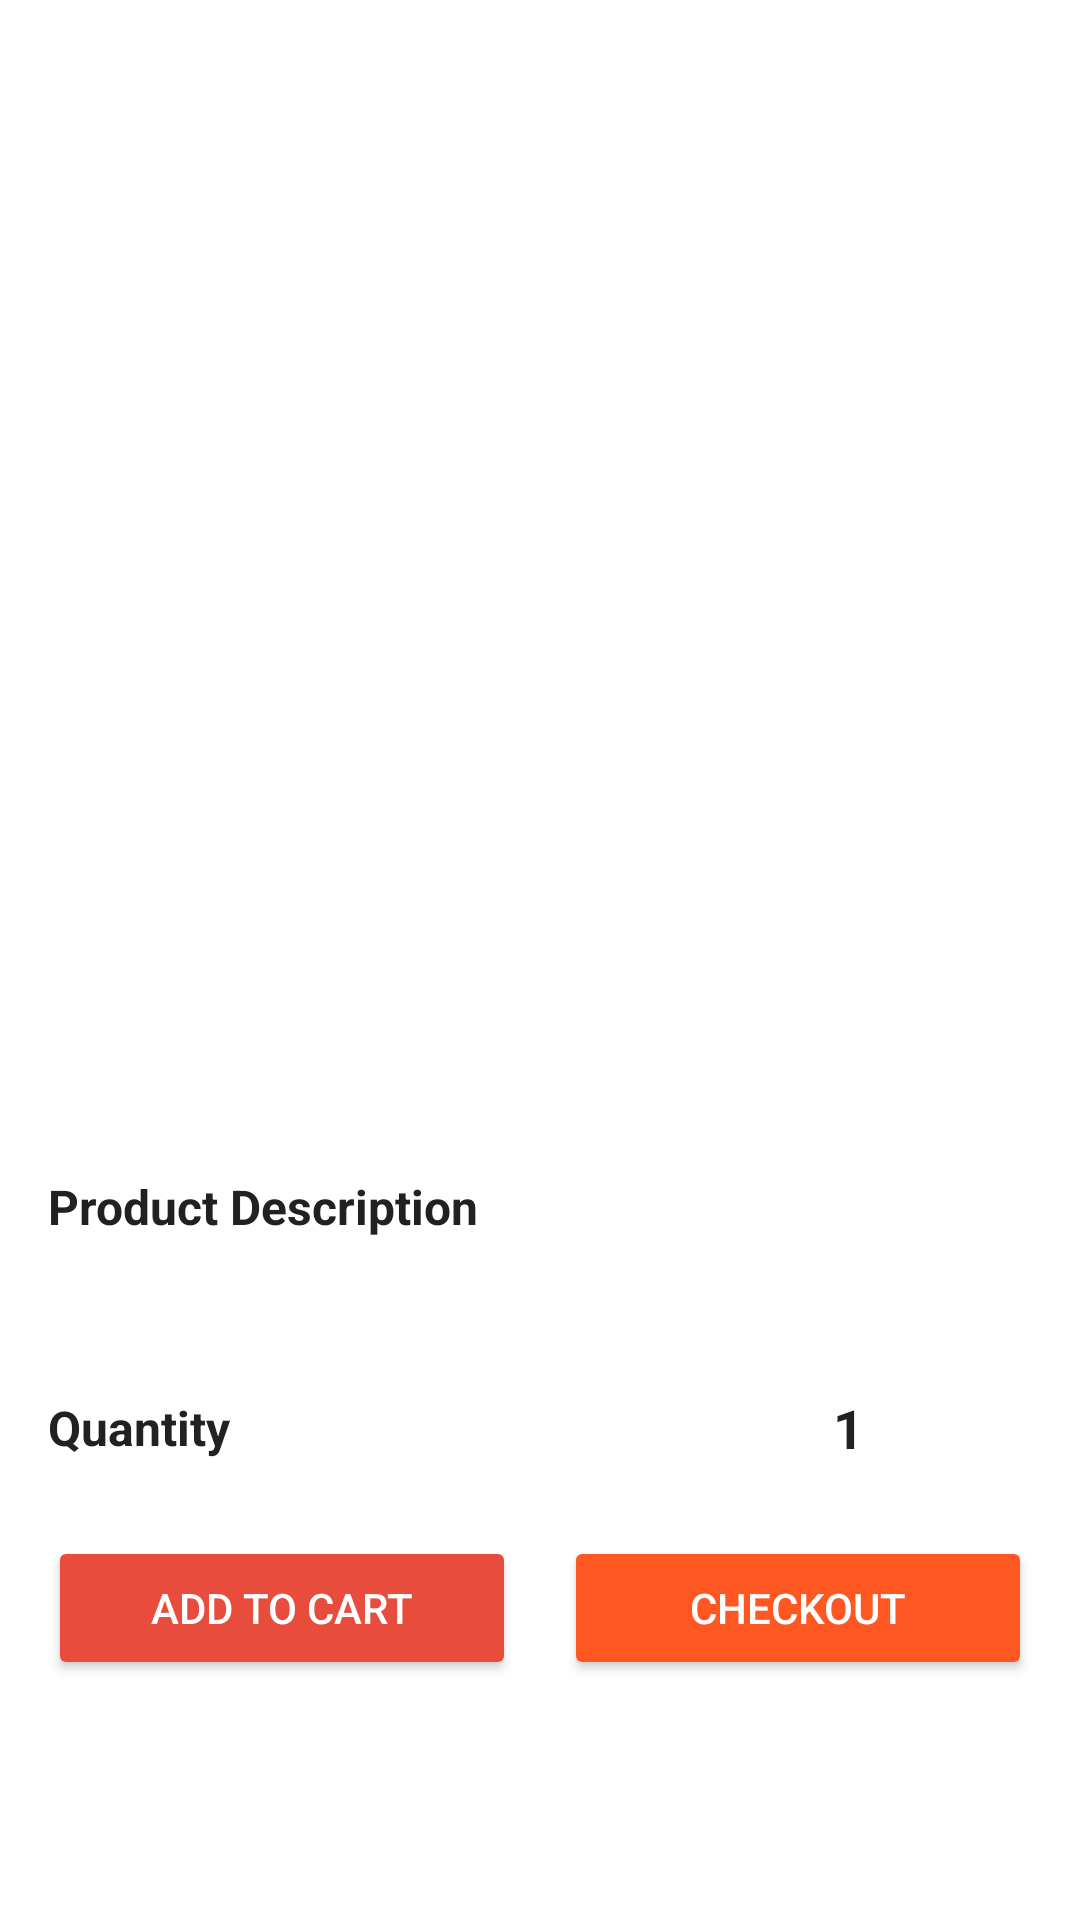

Android layout source for this screen:
<!-- AndroidManifest.xml: application theme Theme.TiruvearTextiles -->
<!-- res/layout/fragment_product_detail.xml -->
<?xml version="1.0" encoding="utf-8"?>
<androidx.core.widget.NestedScrollView
    xmlns:android="http://schemas.android.com/apk/res/android"
    xmlns:app="http://schemas.android.com/apk/res-auto"
    xmlns:tools="http://schemas.android.com/tools"
    android:layout_width="match_parent"
    android:layout_height="match_parent">

    <androidx.constraintlayout.widget.ConstraintLayout
        android:layout_width="match_parent"
        android:layout_height="wrap_content">
        
        <ProgressBar
            android:id="@+id/progressBar"
            android:layout_width="wrap_content"
            android:layout_height="wrap_content"
            android:visibility="gone"
            app:layout_constraintBottom_toBottomOf="parent"
            app:layout_constraintEnd_toEndOf="parent"
            app:layout_constraintStart_toStartOf="parent"
            app:layout_constraintTop_toTopOf="parent" />

        <ImageButton
            android:id="@+id/btn_back"
            android:layout_width="48dp"
            android:layout_height="48dp"
            android:layout_margin="8dp"
            android:background="@drawable/circle_background"
            android:contentDescription="@string/back"
            android:src="@drawable/ic_back"
            app:layout_constraintStart_toStartOf="parent"
            app:layout_constraintTop_toTopOf="parent" />

        <ImageView
            android:id="@+id/iv_product"
            android:layout_width="match_parent"
            android:layout_height="300dp"
            android:contentDescription="@string/product_image"
            android:scaleType="centerCrop"
            app:layout_constraintEnd_toEndOf="parent"
            app:layout_constraintStart_toStartOf="parent"
            app:layout_constraintTop_toTopOf="parent"
            tools:src="@drawable/placeholder_image" />

        <TextView
            android:id="@+id/tv_product_name"
            android:layout_width="0dp"
            android:layout_height="wrap_content"
            android:layout_marginStart="16dp"
            android:layout_marginTop="16dp"
            android:layout_marginEnd="16dp"
            android:textColor="@color/text_primary"
            android:textSize="20sp"
            android:textStyle="bold"
            app:layout_constraintEnd_toEndOf="parent"
            app:layout_constraintStart_toStartOf="parent"
            app:layout_constraintTop_toBottomOf="@id/iv_product"
            tools:text="Beautiful Cotton Saree" />

        <TextView
            android:id="@+id/tv_product_price"
            android:layout_width="wrap_content"
            android:layout_height="wrap_content"
            android:layout_marginStart="16dp"
            android:layout_marginTop="8dp"
            android:textColor="@color/text_primary"
            android:textSize="18sp"
            android:textStyle="bold"
            app:layout_constraintStart_toStartOf="parent"
            app:layout_constraintTop_toBottomOf="@id/tv_product_name"
            tools:text="₹1,499" />

        <TextView
            android:id="@+id/tv_product_sale_price"
            android:layout_width="wrap_content"
            android:layout_height="wrap_content"
            android:layout_marginStart="8dp"
            android:textColor="@color/text_secondary"
            android:textSize="16sp"
            app:layout_constraintBaseline_toBaselineOf="@id/tv_product_price"
            app:layout_constraintStart_toEndOf="@id/tv_product_price"
            tools:text="₹1,999" />
            
        <TextView
            android:id="@+id/tv_stock"
            android:layout_width="wrap_content"
            android:layout_height="wrap_content"
            android:layout_marginEnd="16dp"
            android:textColor="@color/text_primary"
            android:textSize="14sp"
            app:layout_constraintBaseline_toBaselineOf="@id/tv_product_price"
            app:layout_constraintEnd_toEndOf="parent"
            tools:text="In Stock: 10" />

        <TextView
            android:id="@+id/tv_product_description_label"
            android:layout_width="0dp"
            android:layout_height="wrap_content"
            android:layout_marginStart="16dp"
            android:layout_marginTop="16dp"
            android:layout_marginEnd="16dp"
            android:text="@string/product_description"
            android:textColor="@color/text_primary"
            android:textSize="16sp"
            android:textStyle="bold"
            app:layout_constraintEnd_toEndOf="parent"
            app:layout_constraintStart_toStartOf="parent"
            app:layout_constraintTop_toBottomOf="@id/tv_product_price" />

        <TextView
            android:id="@+id/tv_product_description"
            android:layout_width="0dp"
            android:layout_height="wrap_content"
            android:layout_marginStart="16dp"
            android:layout_marginTop="8dp"
            android:layout_marginEnd="16dp"
            android:textColor="@color/text_secondary"
            app:layout_constraintEnd_toEndOf="parent"
            app:layout_constraintStart_toStartOf="parent"
            app:layout_constraintTop_toBottomOf="@id/tv_product_description_label"
            tools:text="This is a beautiful cotton saree with traditional designs. Perfect for both casual and semi-formal occasions." />
            
        <LinearLayout
            android:id="@+id/quantity_layout"
            android:layout_width="match_parent"
            android:layout_height="wrap_content"
            android:layout_marginStart="16dp"
            android:layout_marginTop="16dp"
            android:layout_marginEnd="16dp"
            android:gravity="center_vertical"
            android:orientation="horizontal"
            app:layout_constraintEnd_toEndOf="parent"
            app:layout_constraintStart_toStartOf="parent"
            app:layout_constraintTop_toBottomOf="@id/tv_product_description">

            <TextView
                android:layout_width="wrap_content"
                android:layout_height="wrap_content"
                android:text="@string/quantity"
                android:textColor="@color/text_primary"
                android:textSize="16sp"
                android:textStyle="bold" />

            <View
                android:layout_width="0dp"
                android:layout_height="1dp"
                android:layout_weight="1" />

            <Button
                android:id="@+id/btn_decrease"
                android:layout_width="40dp"
                android:layout_height="40dp"
                android:background="@drawable/circle_background"
                android:text="-"
                android:textColor="@android:color/white"
                android:textSize="18sp" />

            <TextView
                android:id="@+id/tv_quantity"
                android:layout_width="wrap_content"
                android:layout_height="wrap_content"
                android:layout_marginStart="16dp"
                android:layout_marginEnd="16dp"
                android:text="1"
                android:textColor="@color/text_primary"
                android:textSize="18sp"
                android:textStyle="bold" />

            <Button
                android:id="@+id/btn_increase"
                android:layout_width="40dp"
                android:layout_height="40dp"
                android:background="@drawable/circle_background"
                android:text="+"
                android:textColor="@android:color/white"
                android:textSize="18sp" />
        </LinearLayout>

        <LinearLayout
            android:id="@+id/ll_buttons"
            android:layout_width="match_parent"
            android:layout_height="wrap_content"
            android:layout_marginTop="16dp"
            android:layout_marginBottom="16dp"
            android:orientation="horizontal"
            android:paddingStart="16dp"
            android:paddingEnd="16dp"
            app:layout_constraintBottom_toBottomOf="parent"
            app:layout_constraintEnd_toEndOf="parent"
            app:layout_constraintStart_toStartOf="parent"
            app:layout_constraintTop_toBottomOf="@id/quantity_layout">

            <Button
                android:id="@+id/btn_add_to_cart"
                android:layout_width="0dp"
                android:layout_height="wrap_content"
                android:layout_marginEnd="8dp"
                android:layout_weight="1"
                android:backgroundTint="@color/colorPrimary"
                android:text="@string/add_to_cart"
                android:textColor="@android:color/white" />

            <Button
                android:id="@+id/btn_buy_now"
                android:layout_width="0dp"
                android:layout_height="wrap_content"
                android:layout_marginStart="8dp"
                android:layout_weight="1"
                android:backgroundTint="@color/colorAccent"
                android:text="@string/checkout"
                android:textColor="@android:color/white" />
        </LinearLayout>

    </androidx.constraintlayout.widget.ConstraintLayout>
</androidx.core.widget.NestedScrollView>
<!-- resources referenced by this layout -->
<resources>
  <color name="colorAccent">@color/accent</color>
  <color name="colorPrimary">@color/primary</color>
  <color name="text_primary">#212121</color>
  <color name="text_secondary">#757575</color>
  <!-- drawable placeholder_image (drawable) -->
  <?xml version="1.0" encoding="utf-8"?>
  <shape xmlns:android="http://schemas.android.com/apk/res/android"
      android:shape="rectangle">
      <gradient
          android:angle="45"
          android:endColor="#CCCCCC"
          android:startColor="#EEEEEE" />
  </shape>
  <string name="add_to_cart">Add to Cart</string>
  <string name="back">Back</string>
  <string name="checkout">Checkout</string>
  <string name="product_description">Product Description</string>
  <string name="product_image">Product Image</string>
  <string name="quantity">Quantity</string>
  <style name="Theme.TiruvearTextiles" parent="Theme.MaterialComponents.Light.NoActionBar">
          
          <item name="colorPrimary">@color/primary</item>
          <item name="colorPrimaryVariant">@color/primary_dark</item>
          <item name="colorOnPrimary">@color/white</item>
          
          <item name="colorSecondary">@color/secondary</item>
          <item name="colorSecondaryVariant">@color/secondary_dark</item>
          <item name="colorOnSecondary">@color/white</item>
          
          <item name="android:statusBarColor">?attr/colorPrimaryVariant</item>
      </style>
  <color name="accent">#FF5722</color>
  <color name="primary">#E74C3C</color>
  <color name="primary_dark">#C0392B</color>
  <color name="white">#FFFFFFFF</color>
  <color name="secondary">#3498DB</color>
  <color name="secondary_dark">#2980B9</color>
</resources>
